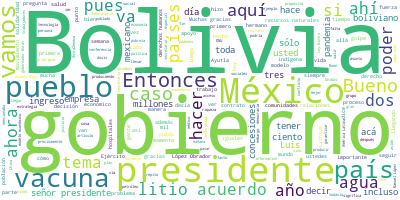

The table this chart was drawn from, first rows:
Participante, Texto, Sentimiento, Palabras, Dia, Mes, Anio
PRESIDENTE ANDRES MANUEL LOPEZ OBRADOR, ?Buenos días., 0.0, 2, 24, 03, 2021
PRESIDENTE ANDRES MANUEL LOPEZ OBRADOR, Bueno, este día es especial porque nos a…, 0.0, 60, 24, 03, 2021
PRESIDENTE ANDRES MANUEL LOPEZ OBRADOR, Fue un gobierno surgido luego de dictadu…, 0.0, 53, 24, 03, 2021
PRESIDENTE ANDRES MANUEL LOPEZ OBRADOR, Ese gobierno atravesó por una situación …, 0.0, 33, 24, 03, 2021
PRESIDENTE ANDRES MANUEL LOPEZ OBRADOR, Nuestro país recurrió a su tradición de …, 0.0, 45, 24, 03, 2021
PRESIDENTE ANDRES MANUEL LOPEZ OBRADOR, A pesar del acoso, de la polarización, e…, 0.0, 58, 24, 03, 2021
PRESIDENTE ANDRES MANUEL LOPEZ OBRADOR, Lo invitamos porque mañana en Champotón,…, 0.0, 41, 24, 03, 2021
PRESIDENTE ANDRES MANUEL LOPEZ OBRADOR, Y nos da mucho gusto tener aquí al presi…, 0.0, 45, 24, 03, 2021
PRESIDENTE ANDRES MANUEL LOPEZ OBRADOR, Bienvenido, presidente., 0.0, 2, 24, 03, 2021
PRESIDENTE ANDRES MANUEL LOPEZ OBRADOR, Y vamos a pedirle que tome la palabra, q…, 0.0, 31, 24, 03, 2021
PRESIDENTE ANDRES MANUEL LOPEZ OBRADOR, Adelante, presidente., 0.0, 2, 24, 03, 2021
LUIS ALBERTO ARCE CATACORA, ?Muchísimas gracias, presidente Andrés M…, 0.0, 18, 24, 03, 2021
LUIS ALBERTO ARCE CATACORA, Doble felicidad estar nuevamente acá, en…, 0.0, 64, 24, 03, 2021
LUIS ALBERTO ARCE CATACORA, Estuvimos acá tratando de acondicionarno…, 0.0, 33, 24, 03, 2021
LUIS ALBERTO ARCE CATACORA, Durante esos dos meses que me ha tocado …, 0.0, 76, 24, 03, 2021
LUIS ALBERTO ARCE CATACORA, También acá, en México, fui invitado a d…, 0.0, 57, 24, 03, 2021
LUIS ALBERTO ARCE CATACORA, Redujimos la pobreza, pobreza extrema, d…, 0.0, 88, 24, 03, 2021
LUIS ALBERTO ARCE CATACORA, Aumentamos la esperanza de vida en esos …, 0.0, 60, 24, 03, 2021
LUIS ALBERTO ARCE CATACORA, Los indicadores sociales eran muy, muy b…, 0.0, 32, 24, 03, 2021
LUIS ALBERTO ARCE CATACORA, Cuando volvimos a Bolivia, llegando del …, 0.0, 64, 24, 03, 2021
LUIS ALBERTO ARCE CATACORA, Llegando al país, decía, todo lo contrar…, 0.0, 37, 24, 03, 2021
LUIS ALBERTO ARCE CATACORA, Y gracias al apoyo del pueblo boliviano,…, 0.0, 35, 24, 03, 2021
LUIS ALBERTO ARCE CATACORA, Por eso, presidente Manuel López Obrador…, 0.0, 66, 24, 03, 2021
LUIS ALBERTO ARCE CATACORA, Muchísimas gracias., 0.0, 2, 24, 03, 2021
PRESIDENTE ANDRES MANUEL LOPEZ OBRADOR, ?Pues si les parece, empezamos., 0.0, 5, 24, 03, 2021
PREGUNTA, ?Señor presidente, buenos días. ¿Cómo es…, 0.0, 9, 24, 03, 2021
PRESIDENTE ANDRES MANUEL LOPEZ OBRADOR, ?Buenos días., 0.0, 2, 24, 03, 2021
PREGUNTA, ?Soy periodista de?Bolivia TV, de Bolivi…, 0.0, 17, 24, 03, 2021
PREGUNTA, Presidente, hacerle dos consultas. ¿Qué …, 0.0, 17, 24, 03, 2021
PREGUNTA, Y para el presidente Luis Arce también l…, 0.0, 29, 24, 03, 2021
PREGUNTA, Muchas gracias., 0.0, 2, 24, 03, 2021
PRESIDENTE ANDRES MANUEL LOPEZ OBRADOR, ?Bueno, para nosotros es muy satisfactor…, 0.0, 31, 24, 03, 2021
PRESIDENTE ANDRES MANUEL LOPEZ OBRADOR, Y es satisfactorio también el que nos en…, 0.0, 59, 24, 03, 2021
PRESIDENTE ANDRES MANUEL LOPEZ OBRADOR, Repito, es admirable lo que hicieron dur…, 0.0, 16, 24, 03, 2021
PRESIDENTE ANDRES MANUEL LOPEZ OBRADOR, Crecimiento económico ejemplar, un prome…, 0.0, 31, 24, 03, 2021
PRESIDENTE ANDRES MANUEL LOPEZ OBRADOR, Lo segundo, que recuperaron sus recursos…, 0.0, 30, 24, 03, 2021
PRESIDENTE ANDRES MANUEL LOPEZ OBRADOR, Y eso dio lugar a lo tercero, que fue lo…, 0.0, 61, 24, 03, 2021
PRESIDENTE ANDRES MANUEL LOPEZ OBRADOR, Entonces, por eso fue muy importante el …, 0.0, 33, 24, 03, 2021
PRESIDENTE ANDRES MANUEL LOPEZ OBRADOR, Recuerdo en esos días lo que pintaban en…, 0.0, 47, 24, 03, 2021
PRESIDENTE ANDRES MANUEL LOPEZ OBRADOR, Y ahora, a pesar del reto que significa …, 0.0, 40, 24, 03, 2021
PRESIDENTE ANDRES MANUEL LOPEZ OBRADOR, El modelo de Bolivia explica cómo es pos…, 0.0, 55, 24, 03, 2021
PRESIDENTE ANDRES MANUEL LOPEZ OBRADOR, Ese es el modelo de Bolivia y fue exitos…, 0.0, 16, 24, 03, 2021
PRESIDENTE ANDRES MANUEL LOPEZ OBRADOR, Estamos muy contentos, la verdad, de est…, 0.0, 11, 24, 03, 2021
LUIS ALBERTO ARCE CATACORA, ?Muchas gracias. Bueno, para nosotros pr…, 0.0, 15, 24, 03, 2021
LUIS ALBERTO ARCE CATACORA, Lamentablemente, por la actitud del gobi…, 0.0, 100, 24, 03, 2021
LUIS ALBERTO ARCE CATACORA, Y seguramente por eso a nuestra embajado…, 0.0, 40, 24, 03, 2021
LUIS ALBERTO ARCE CATACORA, Esas relaciones de dos países hermanos q…, 0.0, 33, 24, 03, 2021
LUIS ALBERTO ARCE CATACORA, Y para nosotros estar acá es dar el impu…, 0.0, 61, 24, 03, 2021
LUIS ALBERTO ARCE CATACORA, Y por eso, cuando nuestro presidente Man…, 0.0, 30, 24, 03, 2021
PREGUNTA, ?Buenos días, señor presidente. Christin…, 0.0, 11, 24, 03, 2021
PREGUNTA, Esta semana publicamos una nota sobre la…, 0.0, 24, 24, 03, 2021
PREGUNTA, Académicos estiman que hay entre un mill…, 0.0, 27, 24, 03, 2021
PREGUNTA, Hace dos semanas fui a pueblos indígenas…, 0.0, 65, 24, 03, 2021
PREGUNTA, Hay muchos problemas distintos, entre el…, 0.0, 25, 24, 03, 2021
PREGUNTA, Pero la primera pregunta es: ¿qué va a h…, 0.0, 39, 24, 03, 2021
PREGUNTA, Gracias., 0.0, 1, 24, 03, 2021
PRESIDENTE ANDRES MANUEL LOPEZ OBRADOR, ?Pues vamos a atenderlos. Ahora que está…, 0.0, 23, 24, 03, 2021
PRESIDENTE ANDRES MANUEL LOPEZ OBRADOR, Ya hay un programa para este propósito. …, 0.0, 45, 24, 03, 2021
PREGUNTA, ?Gracias., 0.0, 1, 24, 03, 2021
PREGUNTA, Y la segunda pregunta. Durante la pandem…, 0.0, 57, 24, 03, 2021
... 226 more rows
